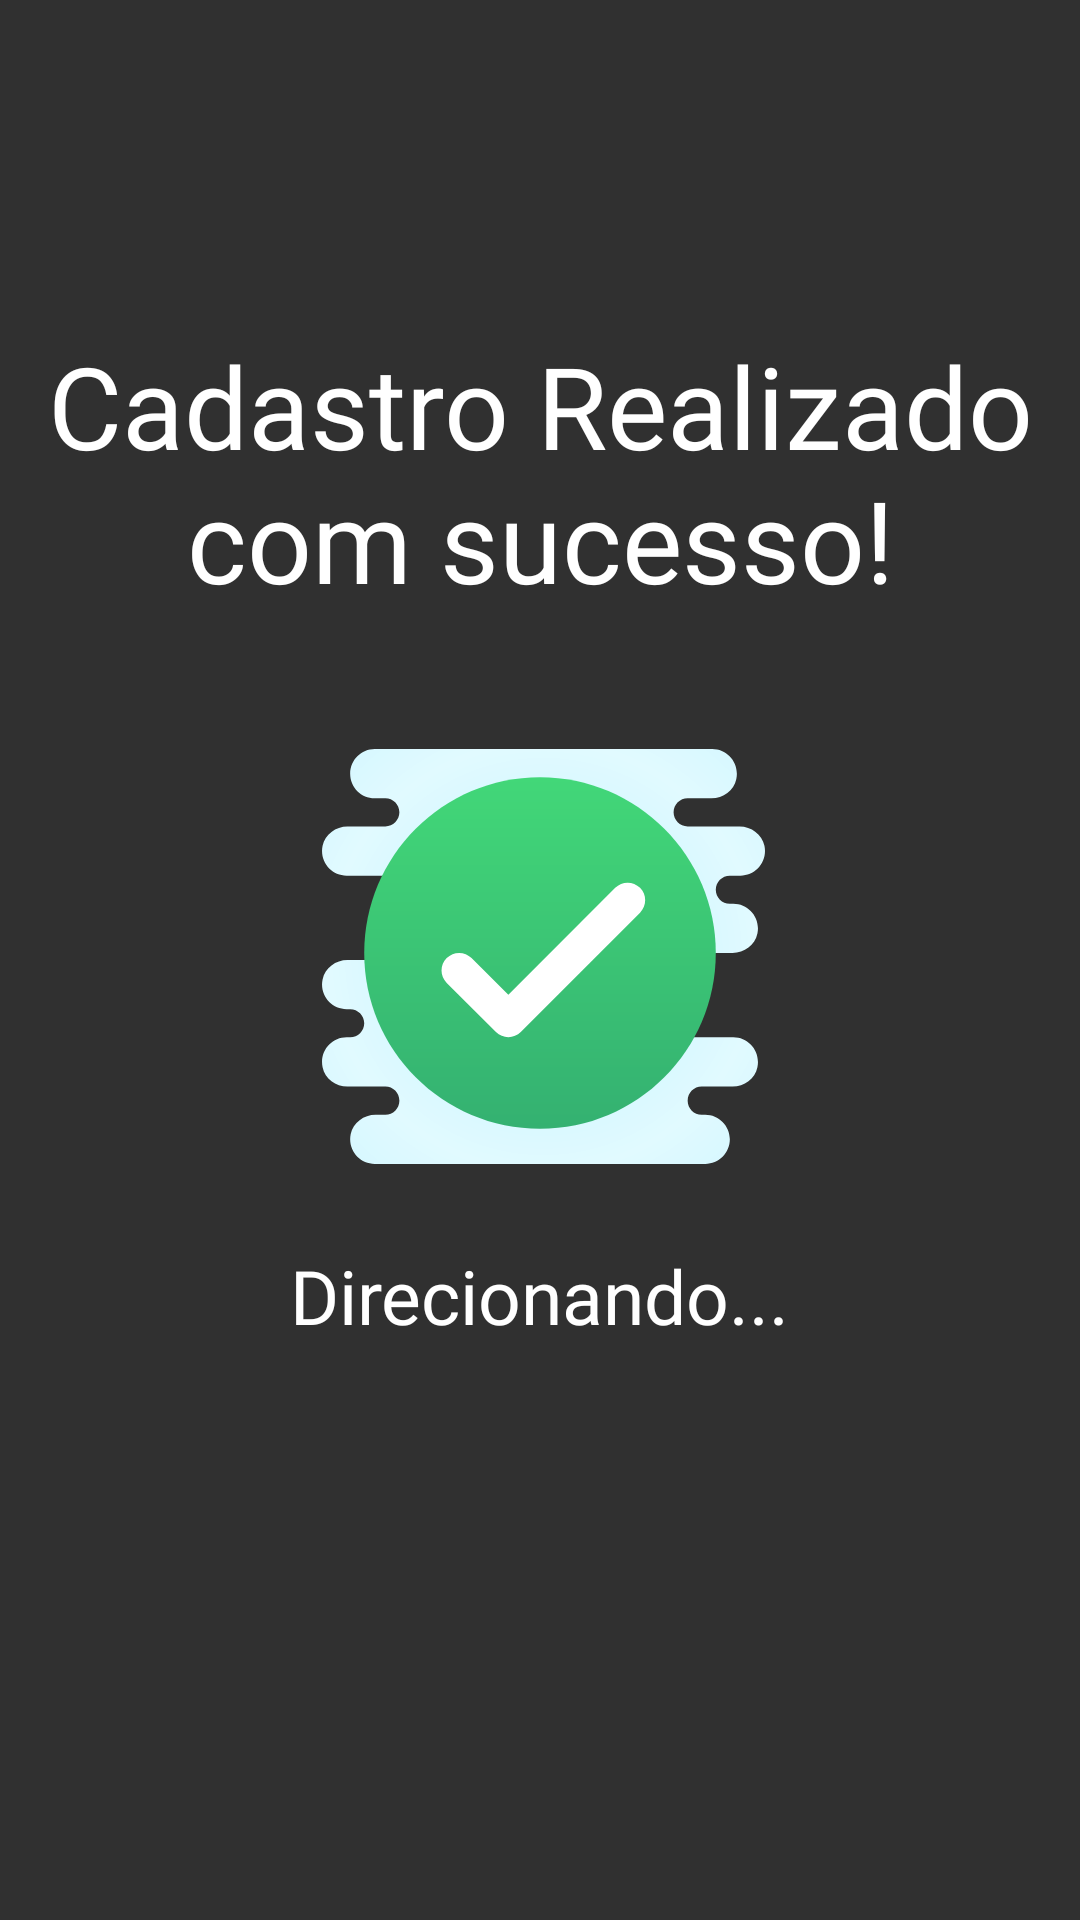

Reconstruct the res/layout file that produces this screen, plus the resources it refers to.
<!-- AndroidManifest.xml: application theme Theme.Design.NoActionBar -->
<!-- res/layout/fragment_cadastro_response.xml -->
<?xml version="1.0" encoding="utf-8"?>
<androidx.constraintlayout.widget.ConstraintLayout xmlns:android="http://schemas.android.com/apk/res/android"
    xmlns:tools="http://schemas.android.com/tools"
    android:layout_width="match_parent"
    android:layout_height="match_parent"
    xmlns:app="http://schemas.android.com/apk/res-auto"
    android:background="@color/grey"
    tools:context=".ui.cadastrar.cadastroSucesso.CadastroResponseFragment">

    <androidx.appcompat.widget.AppCompatImageView
        android:id="@+id/icon_result_cadastro"
        android:layout_width="150dp"
        android:layout_height="150dp"
        android:src="@drawable/ic_ok"
        app:layout_constraintTop_toTopOf="parent"
        app:layout_constraintBottom_toBottomOf="parent"
        app:layout_constraintStart_toStartOf="parent"
        app:layout_constraintEnd_toEndOf="parent"/>

    <androidx.appcompat.widget.AppCompatTextView
        android:id="@+id/text_result_cadastro"
        android:layout_width="wrap_content"
        android:layout_height="wrap_content"
        android:text="Cadastro Realizado com sucesso!"
        style="@style/TextTitleMain"
        android:layout_marginBottom="40dp"
        android:gravity="center"
        app:layout_constraintBottom_toTopOf="@+id/icon_result_cadastro"
        app:layout_constraintStart_toStartOf="parent"
        app:layout_constraintEnd_toEndOf="parent"/>

    <androidx.appcompat.widget.AppCompatTextView
        android:id="@+id/msg_direcionamento"
        android:layout_width="wrap_content"
        android:layout_height="wrap_content"
        android:text="Direcionando..."
        style="@style/TextSubTitle"
        android:layout_marginTop="20dp"
        app:layout_constraintTop_toBottomOf="@+id/icon_result_cadastro"
        app:layout_constraintStart_toStartOf="parent"
        app:layout_constraintEnd_toEndOf="parent"/>

    <ProgressBar
        android:layout_width="wrap_content"
        android:layout_height="wrap_content"
        android:progressTint="@color/dark_blue"
        app:layout_constraintTop_toBottomOf="@+id/icon_result_cadastro"
        app:layout_constraintStart_toStartOf="parent"
        app:layout_constraintEnd_toEndOf="parent"
        app:layout_constraintBottom_toBottomOf="parent"/>

</androidx.constraintlayout.widget.ConstraintLayout>
<!-- resources referenced by this layout -->
<resources>
  <color name="dark_blue">#3F0295</color>
  <!-- drawable ic_ok: vector/xml drawable (drawable, 2726 chars, omitted) -->
  <style name="TextSubTitle" parent="TextAppearance.AppCompat">
          <item name="android:textColor">@color/white</item>
          <item name="android:textSize">25sp</item>
          <item name="android:fontFamily">@font/quicksand</item>
          <item name="android:textAllCaps">false</item>
      </style>
  <style name="TextTitleMain" parent="TextAppearance.AppCompat">
          <item name="android:textColor">@color/white</item>
          <item name="android:textSize">38sp</item>
          <item name="android:fontFamily">@font/quicksand</item>
          <item name="android:elevation">5dp</item>
      </style>
  <color name="white">#FFFFFFFF</color>
</resources>
